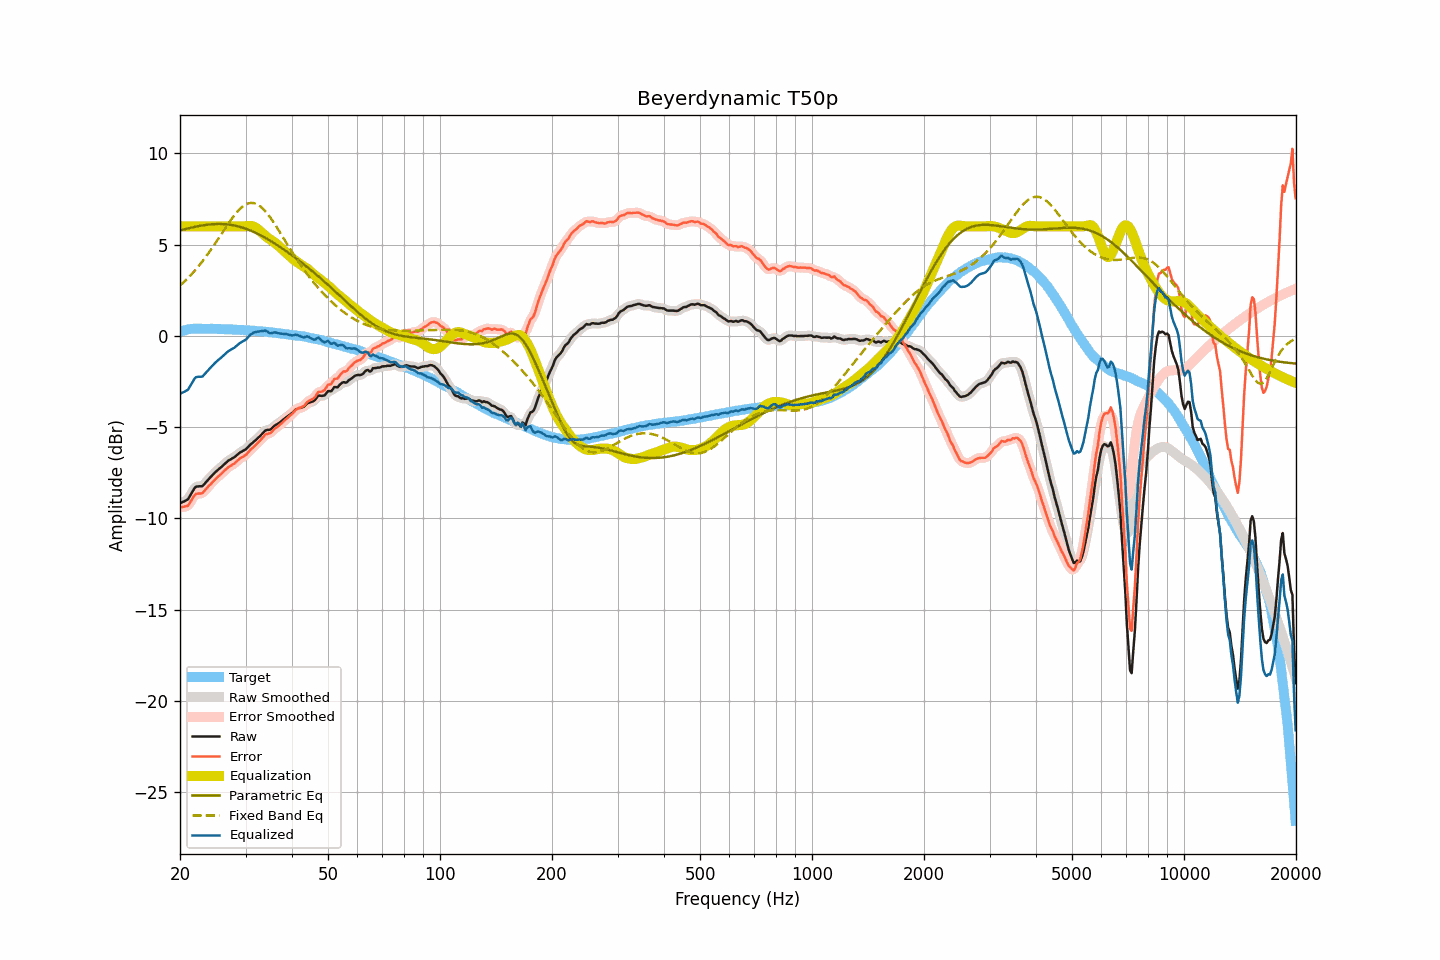

Data behind this chart, as committed beside it:
frequency, raw, smoothed, error, error_smoothed, equalization, parametric_eq, fixed_band_eq, equalized_raw, equalized_smoothed, target
20.00, -9.17, -9.16, -9.39, -9.38, 6.00, 5.78, 2.75, -3.17, -3.16, 0.22
20.20, -9.13, -9.14, -9.38, -9.39, 6.00, 5.80, 2.83, -3.13, -3.14, 0.25
20.40, -9.09, -9.11, -9.37, -9.38, 6.00, 5.82, 2.91, -3.09, -3.11, 0.28
20.61, -9.05, -9.06, -9.35, -9.36, 6.00, 5.84, 3.00, -3.05, -3.06, 0.30
20.81, -9.00, -9.01, -9.33, -9.34, 6.00, 5.86, 3.08, -3.00, -3.01, 0.33
21.02, -8.95, -8.92, -9.31, -9.27, 6.00, 5.88, 3.17, -2.95, -2.92, 0.36
21.23, -8.80, -8.81, -9.17, -9.18, 6.00, 5.91, 3.26, -2.80, -2.81, 0.37
21.44, -8.65, -8.65, -9.03, -9.03, 6.00, 5.93, 3.36, -2.65, -2.65, 0.38
21.66, -8.50, -8.49, -8.89, -8.87, 6.00, 5.95, 3.45, -2.50, -2.49, 0.39
21.87, -8.35, -8.36, -8.74, -8.75, 6.00, 5.97, 3.55, -2.35, -2.36, 0.39
22.09, -8.26, -8.28, -8.66, -8.67, 6.00, 5.98, 3.65, -2.26, -2.28, 0.40
22.31, -8.25, -8.24, -8.65, -8.64, 6.00, 6.00, 3.76, -2.25, -2.24, 0.40
22.54, -8.24, -8.25, -8.64, -8.64, 6.00, 6.02, 3.86, -2.24, -2.25, 0.39
22.76, -8.24, -8.24, -8.63, -8.63, 6.00, 6.03, 3.97, -2.24, -2.24, 0.39
22.99, -8.23, -8.20, -8.61, -8.59, 6.00, 6.05, 4.09, -2.23, -2.20, 0.38
23.22, -8.13, -8.14, -8.51, -8.52, 6.00, 6.06, 4.20, -2.13, -2.14, 0.38
23.45, -8.03, -8.04, -8.41, -8.42, 6.00, 6.08, 4.32, -2.03, -2.04, 0.38
23.69, -7.93, -7.93, -8.31, -8.31, 6.00, 6.09, 4.44, -1.93, -1.93, 0.38
23.92, -7.83, -7.83, -8.21, -8.22, 6.00, 6.10, 4.56, -1.83, -1.83, 0.38
24.16, -7.74, -7.74, -8.13, -8.13, 6.00, 6.11, 4.69, -1.74, -1.74, 0.39
24.40, -7.65, -7.65, -8.04, -8.03, 6.00, 6.11, 4.82, -1.65, -1.65, 0.39
24.65, -7.56, -7.56, -7.94, -7.94, 6.00, 6.12, 4.95, -1.56, -1.56, 0.38
24.89, -7.47, -7.47, -7.85, -7.85, 6.00, 6.12, 5.08, -1.47, -1.47, 0.38
25.14, -7.39, -7.39, -7.77, -7.77, 6.00, 6.13, 5.21, -1.39, -1.39, 0.38
25.39, -7.31, -7.31, -7.68, -7.69, 6.00, 6.13, 5.34, -1.31, -1.31, 0.37
25.65, -7.24, -7.24, -7.61, -7.61, 6.00, 6.13, 5.48, -1.24, -1.24, 0.37
25.91, -7.16, -7.16, -7.53, -7.53, 6.00, 6.13, 5.61, -1.16, -1.16, 0.36
26.16, -7.08, -7.08, -7.44, -7.44, 6.00, 6.12, 5.74, -1.08, -1.08, 0.36
26.43, -7.00, -7.00, -7.36, -7.36, 6.00, 6.12, 5.88, -1.00, -1.00, 0.36
26.69, -6.92, -6.92, -7.28, -7.28, 6.00, 6.11, 6.01, -0.92, -0.92, 0.36
26.96, -6.84, -6.85, -7.20, -7.21, 6.00, 6.10, 6.14, -0.84, -0.85, 0.36
27.23, -6.79, -6.79, -7.15, -7.15, 6.00, 6.09, 6.27, -0.79, -0.79, 0.36
27.50, -6.74, -6.74, -7.10, -7.09, 6.00, 6.07, 6.39, -0.74, -0.74, 0.36
27.77, -6.69, -6.69, -7.03, -7.04, 6.00, 6.06, 6.51, -0.69, -0.69, 0.34
28.05, -6.64, -6.63, -6.98, -6.97, 6.00, 6.04, 6.63, -0.64, -0.63, 0.34
28.33, -6.56, -6.56, -6.89, -6.90, 6.00, 6.02, 6.73, -0.56, -0.56, 0.33
28.62, -6.49, -6.49, -6.82, -6.82, 6.00, 6.00, 6.83, -0.49, -0.49, 0.33
28.90, -6.41, -6.42, -6.74, -6.74, 6.00, 5.98, 6.92, -0.41, -0.42, 0.33
29.19, -6.36, -6.36, -6.68, -6.68, 6.00, 5.95, 7.01, -0.36, -0.36, 0.32
29.48, -6.31, -6.31, -6.63, -6.63, 6.00, 5.92, 7.08, -0.31, -0.31, 0.32
29.78, -6.26, -6.26, -6.57, -6.58, 6.00, 5.90, 7.15, -0.26, -0.26, 0.31
30.08, -6.21, -6.20, -6.52, -6.51, 6.01, 5.86, 7.20, -0.20, -0.19, 0.31
30.38, -6.12, -6.12, -6.42, -6.42, 6.01, 5.83, 7.24, -0.11, -0.11, 0.30
30.68, -6.03, -6.04, -6.33, -6.33, 6.02, 5.80, 7.26, -0.01, -0.02, 0.30
30.99, -5.94, -5.95, -6.23, -6.23, 6.01, 5.76, 7.28, 0.07, 0.07, 0.29
31.30, -5.87, -5.87, -6.15, -6.15, 6.00, 5.72, 7.28, 0.13, 0.13, 0.28
31.61, -5.79, -5.79, -6.07, -6.07, 5.97, 5.69, 7.27, 0.18, 0.18, 0.28
31.93, -5.72, -5.72, -5.99, -5.99, 5.93, 5.64, 7.24, 0.21, 0.21, 0.27
32.24, -5.64, -5.64, -5.90, -5.90, 5.87, 5.60, 7.20, 0.23, 0.23, 0.26
32.57, -5.56, -5.56, -5.81, -5.81, 5.80, 5.56, 7.15, 0.24, 0.24, 0.25
32.89, -5.47, -5.47, -5.72, -5.72, 5.72, 5.51, 7.09, 0.25, 0.25, 0.25
33.22, -5.38, -5.38, -5.62, -5.62, 5.64, 5.47, 7.01, 0.26, 0.27, 0.24
33.55, -5.29, -5.28, -5.52, -5.52, 5.56, 5.42, 6.93, 0.27, 0.28, 0.24
33.89, -5.19, -5.21, -5.41, -5.44, 5.48, 5.37, 6.83, 0.29, 0.27, 0.22
34.23, -5.16, -5.17, -5.38, -5.38, 5.41, 5.32, 6.73, 0.25, 0.24, 0.22
34.57, -5.15, -5.15, -5.36, -5.35, 5.34, 5.27, 6.62, 0.19, 0.20, 0.21
34.92, -5.14, -5.13, -5.33, -5.32, 5.28, 5.22, 6.50, 0.14, 0.16, 0.19
35.27, -5.08, -5.07, -5.27, -5.26, 5.22, 5.16, 6.37, 0.14, 0.15, 0.19
35.62, -4.99, -5.00, -5.17, -5.17, 5.16, 5.11, 6.25, 0.17, 0.17, 0.18
35.97, -4.91, -4.92, -5.07, -5.09, 5.10, 5.05, 6.11, 0.19, 0.18, 0.16
... 635 more rows
